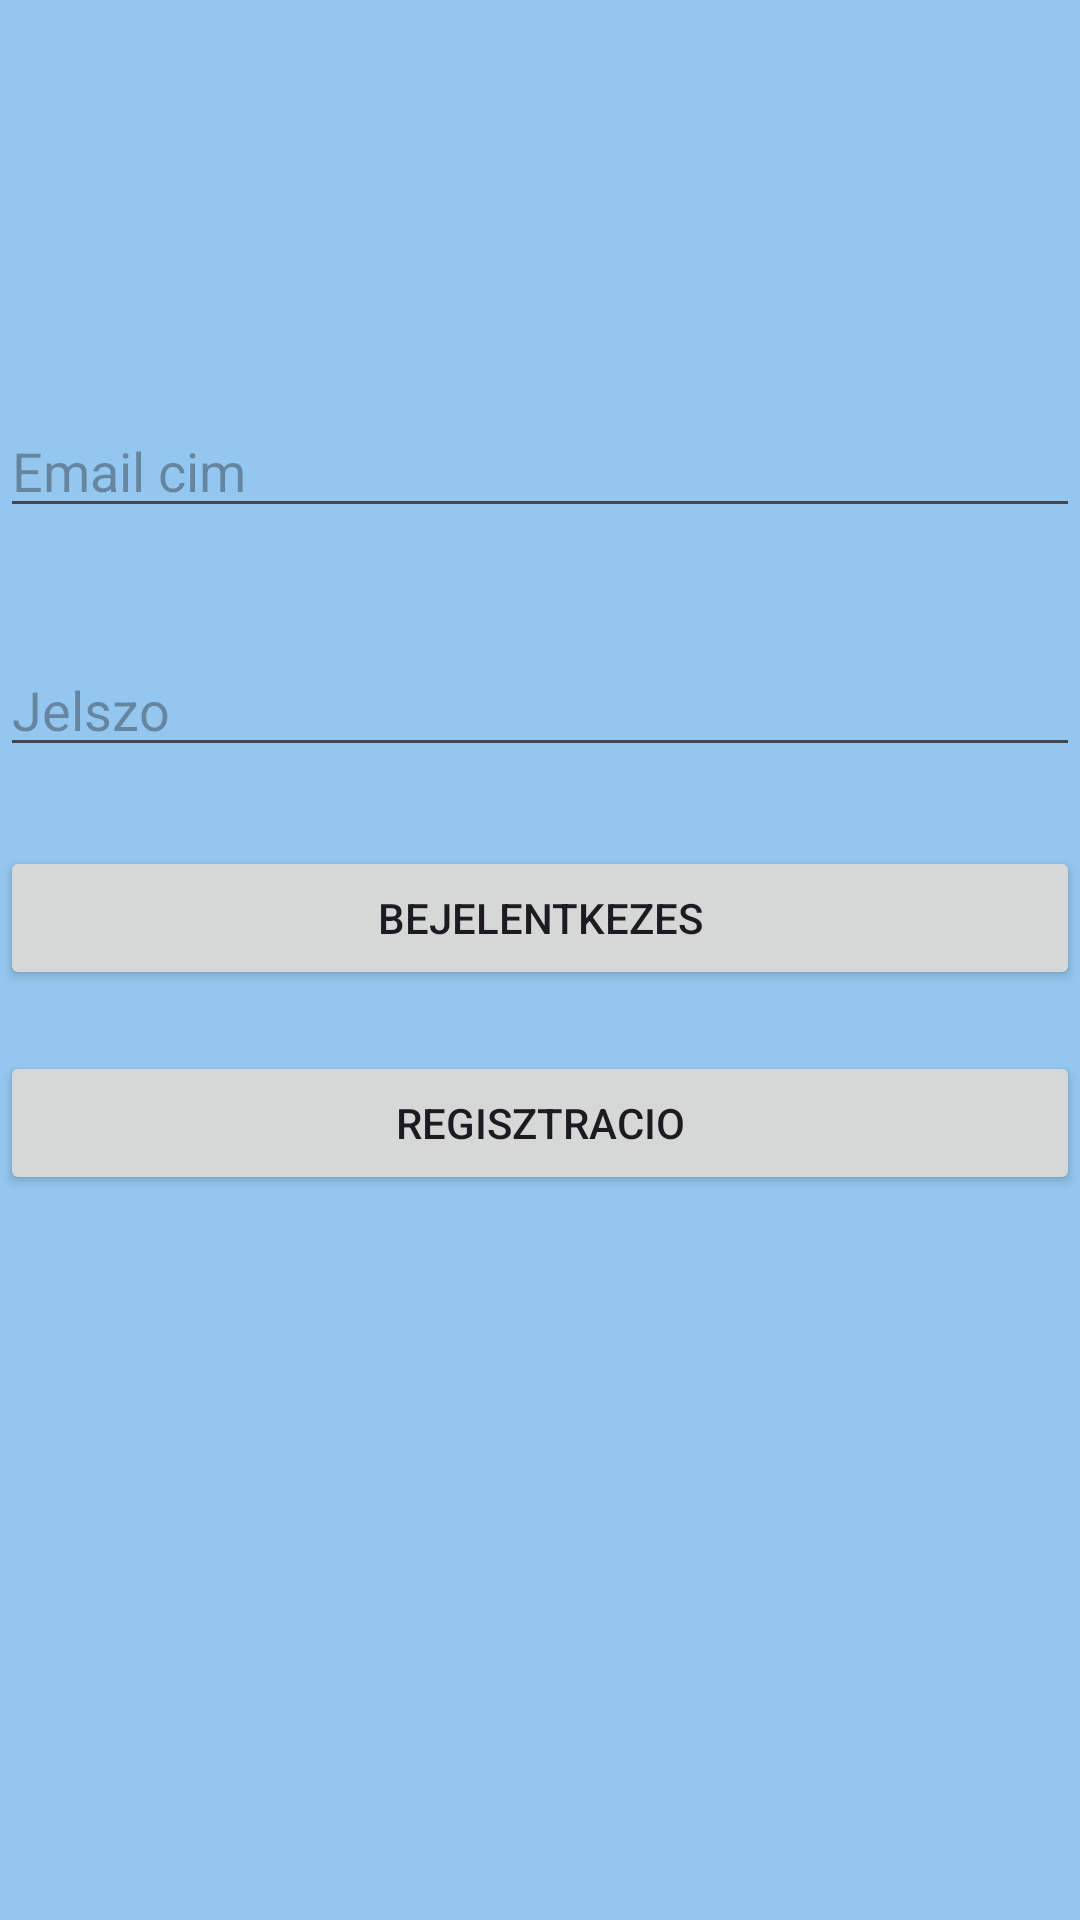

Reconstruct the res/layout file that produces this screen, plus the resources it refers to.
<!-- AndroidManifest.xml: application theme Theme.VizoraLejelento -->
<!-- res/layout/activity_main.xml -->
<?xml version="1.0" encoding="utf-8"?>
<androidx.constraintlayout.widget.ConstraintLayout xmlns:android="http://schemas.android.com/apk/res/android"
    xmlns:app="http://schemas.android.com/apk/res-auto"
    xmlns:tools="http://schemas.android.com/tools"
    android:id="@+id/main"
    android:layout_width="match_parent"
    android:layout_height="match_parent"
    android:background="#93C7EF"
    tools:context=".MainActivity">

    <EditText
        android:id="@+id/userName"
        android:layout_width="match_parent"
        android:layout_height="wrap_content"
        android:ems="10"
        android:hint="@string/email"
        android:inputType="textEmailAddress"
        app:layout_constraintBottom_toBottomOf="parent"
        app:layout_constraintEnd_toEndOf="parent"
        app:layout_constraintHorizontal_bias="0.0"
        app:layout_constraintStart_toStartOf="parent"
        app:layout_constraintTop_toTopOf="parent"
        app:layout_constraintVertical_bias="0.225" />

    <EditText
        android:id="@+id/passwd"
        android:layout_width="match_parent"
        android:layout_height="wrap_content"
        android:layout_marginBottom="150dp"
        android:ems="10"
        android:hint="@string/pass"
        android:inputType="textPassword"
        app:layout_constraintBottom_toBottomOf="parent"
        app:layout_constraintTop_toBottomOf="@+id/userName"
        app:layout_constraintVertical_bias="0.141"
        tools:layout_editor_absoluteX="16dp" />

    <Button
        android:id="@+id/loginButton"
        android:layout_width="0dp"
        android:layout_height="wrap_content"
        android:onClick="login"
        android:text="@string/login"
        android:textColorLink="#000000"
        app:layout_constraintBottom_toBottomOf="parent"
        app:layout_constraintEnd_toEndOf="parent"
        app:layout_constraintHorizontal_bias="1.0"
        app:layout_constraintStart_toStartOf="parent"
        app:layout_constraintTop_toBottomOf="@+id/passwd"
        app:layout_constraintVertical_bias="0.078" />

    <Button
        android:id="@+id/regisztracio"
        android:layout_width="0dp"
        android:layout_height="wrap_content"
        android:onClick="registrate"
        android:text="@string/regist"
        android:textColorLink="#000000"
        app:layout_constraintBottom_toBottomOf="parent"
        app:layout_constraintEnd_toEndOf="parent"
        app:layout_constraintHorizontal_bias="1.0"
        app:layout_constraintStart_toStartOf="parent"
        app:layout_constraintTop_toBottomOf="@+id/loginButton"
        app:layout_constraintVertical_bias="0.078" />


</androidx.constraintlayout.widget.ConstraintLayout>
<!-- resources referenced by this layout -->
<resources>
  <string name="email">Email cim</string>
  <string name="login">Bejelentkezes</string>
  <string name="pass">Jelszo</string>
  <string name="regist">Regisztracio</string>
  <style name="Theme.VizoraLejelento" parent="Base.Theme.VizoraLejelento" />
  <style name="Base.Theme.VizoraLejelento" parent="Theme.Material3.DayNight.NoActionBar">
          
          
      </style>
</resources>
